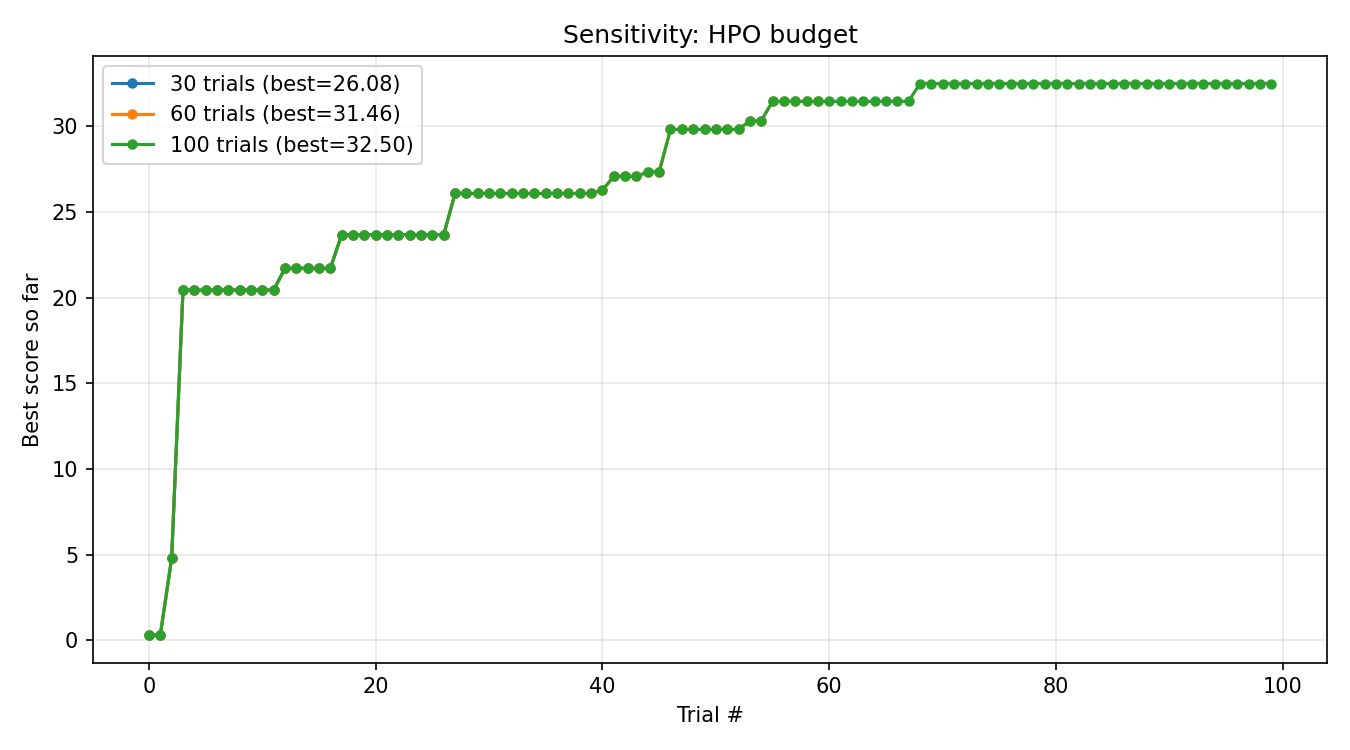

Data behind this chart, as committed beside it:
trial, value, best_so_far, n_trials_budget
0, 0.3148, 0.3148, 30
1, -4.512, 0.3148, 30
2, 4.79, 4.79, 30
3, 20.45, 20.45, 30
4, -0.8692, 20.45, 30
5, -0.2707, 20.45, 30
6, -14.99, 20.45, 30
7, -18.78, 20.45, 30
8, -16.17, 20.45, 30
9, -22.01, 20.45, 30
10, 17.14, 20.45, 30
11, 17.52, 20.45, 30
12, 21.72, 21.72, 30
13, 18.64, 21.72, 30
14, 21.58, 21.72, 30
15, 4.867, 21.72, 30
16, -10.11, 21.72, 30
17, 23.69, 23.69, 30
18, -3.358, 23.69, 30
19, -8.02, 23.69, 30
20, 23.01, 23.69, 30
21, 23.2, 23.69, 30
22, 23.13, 23.69, 30
23, 23.31, 23.69, 30
24, 18.21, 23.69, 30
25, 22.72, 23.69, 30
26, 20.54, 23.69, 30
27, 26.08, 26.08, 30
28, -1.457, 26.08, 30
29, -3.55, 26.08, 30
0, 0.3148, 0.3148, 60
1, -4.512, 0.3148, 60
2, 4.79, 4.79, 60
3, 20.45, 20.45, 60
4, -0.8692, 20.45, 60
5, -0.2707, 20.45, 60
6, -14.99, 20.45, 60
7, -18.78, 20.45, 60
8, -16.17, 20.45, 60
9, -22.01, 20.45, 60
10, 17.14, 20.45, 60
11, 17.52, 20.45, 60
12, 21.72, 21.72, 60
13, 18.64, 21.72, 60
14, 21.58, 21.72, 60
15, 4.867, 21.72, 60
16, -10.11, 21.72, 60
17, 23.69, 23.69, 60
18, -3.358, 23.69, 60
19, -8.02, 23.69, 60
20, 23.01, 23.69, 60
21, 23.2, 23.69, 60
22, 23.13, 23.69, 60
23, 23.31, 23.69, 60
24, 18.21, 23.69, 60
25, 22.72, 23.69, 60
26, 20.54, 23.69, 60
27, 26.08, 26.08, 60
28, -1.457, 26.08, 60
29, -3.55, 26.08, 60
... 130 more rows
